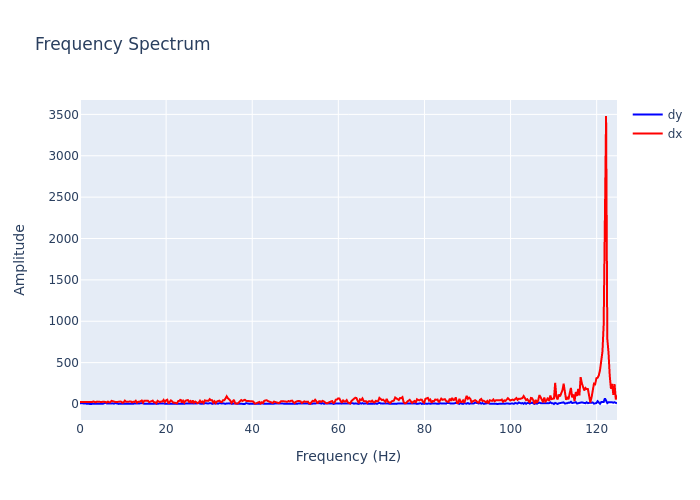

Source data for this figure (header and first rows):
, frequency, dx, dy
0, 0.0, 24.11, 10.19
1, 0.2815, 25.72, 7.978
2, 0.5631, 25.76, 7.036
3, 0.8446, 22.63, 3.479
4, 1.126, 24.4, 5.115
5, 1.408, 25.81, 3.215
6, 1.689, 23.64, 1.398
7, 1.971, 23.21, 0.4486
8, 2.252, 24.54, 1.212
9, 2.534, 23.32, 0.9954
10, 2.815, 23.26, 3.247
11, 3.097, 30.7, 3.319
12, 3.378, 22.67, 4.919
13, 3.66, 20.63, 4.281
14, 3.941, 29.15, 2.083
15, 4.223, 27.27, 1.649
16, 4.505, 25, 2.801
17, 4.786, 22.01, 5.261
18, 5.068, 23.73, 1.786
19, 5.349, 27.76, 3.294
20, 5.631, 27.51, 8.973
21, 5.912, 25.02, 15.73
22, 6.194, 17.08, 6.057
23, 6.475, 29.27, 4.16
24, 6.757, 20.37, 3.393
25, 7.038, 20.1, 6.599
26, 7.32, 37.78, 5.942
27, 7.601, 31.24, 7.959
28, 7.883, 32.36, 3.525
29, 8.164, 25.76, 10.22
30, 8.446, 23.1, 5.513
31, 8.727, 27.2, 2.669
32, 9.009, 32.08, 1.445
33, 9.291, 29.72, 2.327
34, 9.572, 28.11, 3.851
35, 9.854, 15.51, 4.872
36, 10.14, 20.08, 5.499
37, 10.42, 40.6, 6.348
38, 10.7, 26.16, 2.507
39, 10.98, 26.73, 3.475
40, 11.26, 31.39, 3.872
41, 11.54, 28.27, 1.253
42, 11.82, 30.58, 1.738
43, 12.11, 19.51, 1.963
44, 12.39, 27.79, 4.32
45, 12.67, 24.37, 5.618
46, 12.95, 39.19, 5.068
47, 13.23, 15.69, 2.296
48, 13.51, 26.93, 3.159
49, 13.8, 25.92, 3.686
50, 14.08, 37.36, 4.624
51, 14.36, 42.18, 3.706
52, 14.64, 15.83, 9.008
53, 14.92, 39.41, 2.417
54, 15.2, 40.12, 3.752
55, 15.48, 44.09, 4.199
56, 15.77, 39.93, 4.952
57, 16.05, 22.57, 6.361
58, 16.33, 31.88, 6.111
59, 16.61, 33.86, 3.976
... 384 more rows
